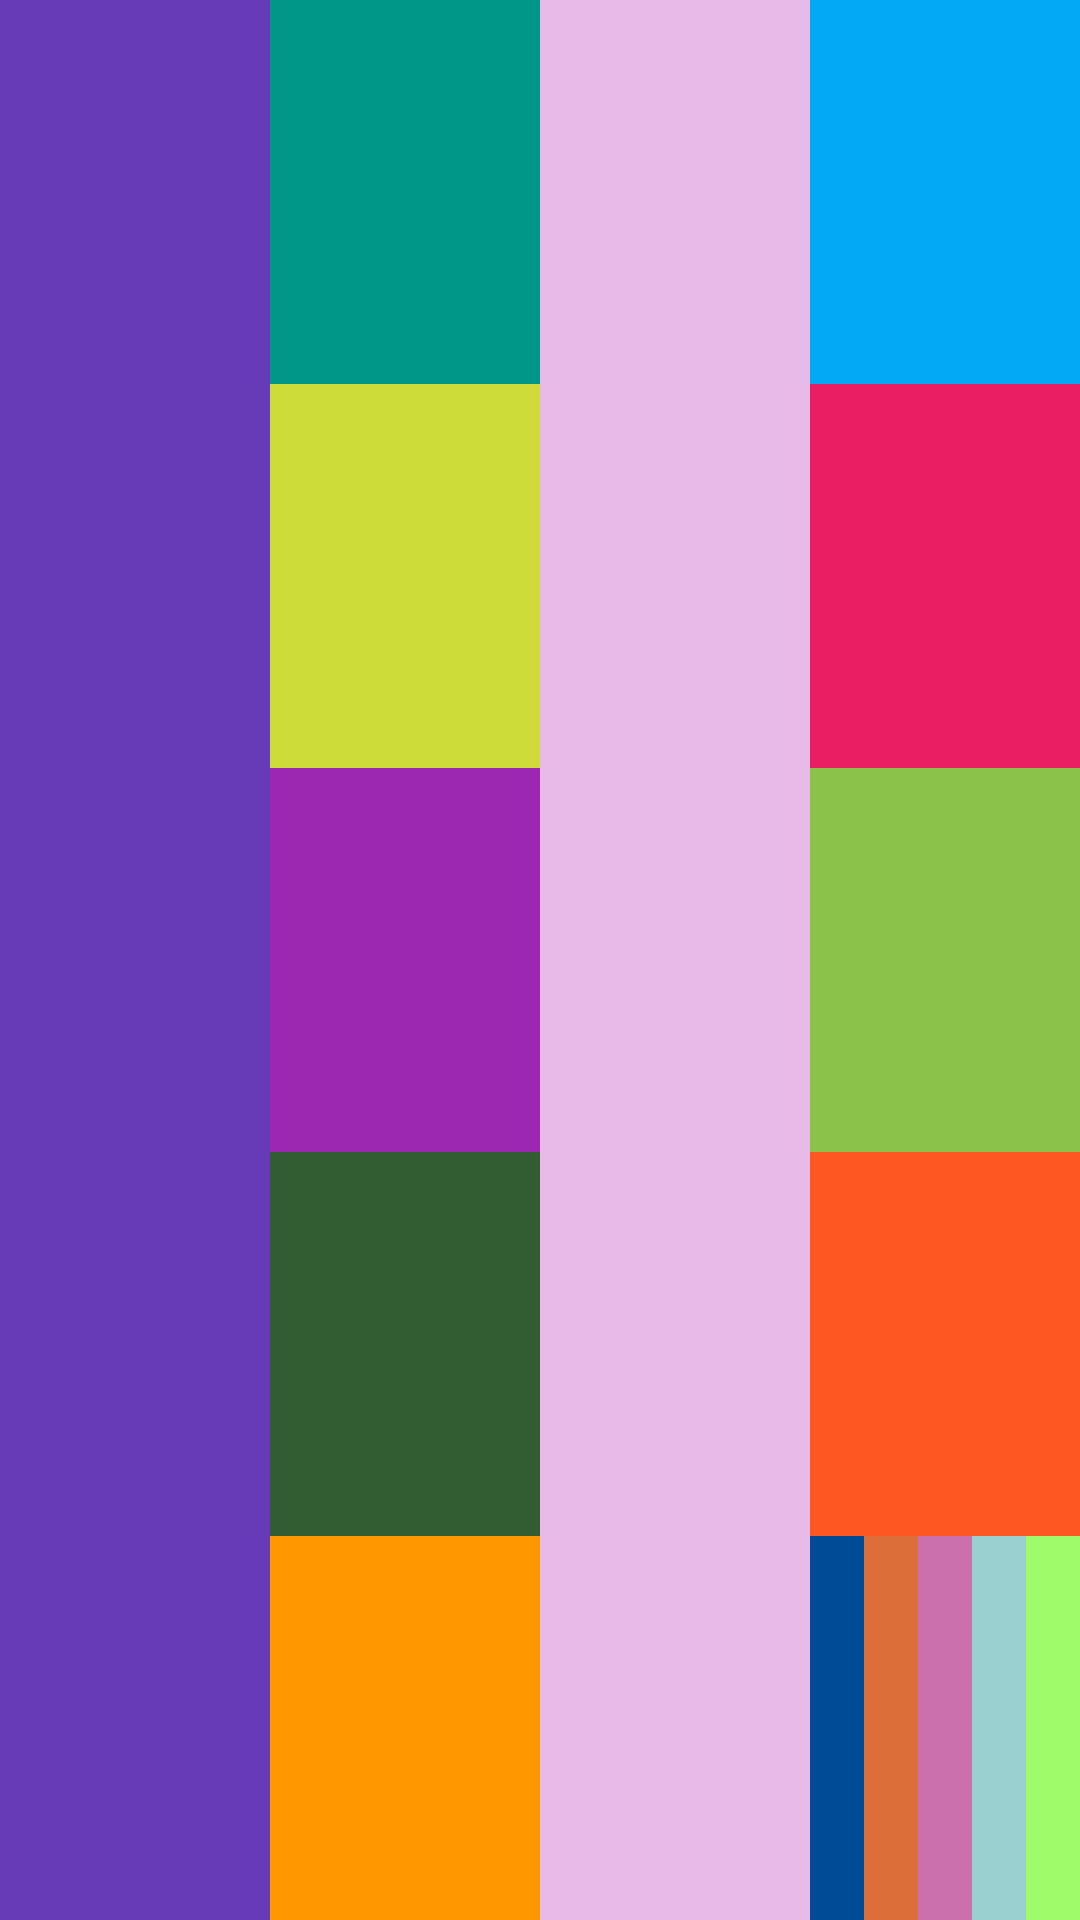

The Android layout XML behind this screen, and the referenced resources:
<!-- AndroidManifest.xml: application theme Theme.Perfz -->
<!-- res/layout/linear_layout.xml -->
<?xml version="1.0" encoding="utf-8"?>
<LinearLayout xmlns:android="http://schemas.android.com/apk/res/android"
    android:layout_width="match_parent"
    android:layout_height="match_parent"
    android:orientation="horizontal">

    <View
        android:layout_width="match_parent"
        android:layout_height="match_parent"
        android:layout_weight="1"
        android:background="#673AB7" />

    <LinearLayout
        android:layout_width="match_parent"
        android:layout_height="match_parent"
        android:layout_weight="1"
        android:orientation="vertical">

        <View
            android:layout_width="match_parent"
            android:layout_height="match_parent"
            android:layout_weight="1"
            android:background="#009688" />

        <View
            android:layout_width="match_parent"
            android:layout_height="match_parent"
            android:layout_weight="1"
            android:background="#CDDC39" />

        <View
            android:layout_width="match_parent"
            android:layout_height="match_parent"
            android:layout_weight="1"
            android:background="#9C27B0" />

        <View
            android:layout_width="match_parent"
            android:layout_height="match_parent"
            android:layout_weight="1"
            android:background="#325D33" />

        <View
            android:layout_width="match_parent"
            android:layout_height="match_parent"
            android:layout_weight="1"
            android:background="#FF9800" />

    </LinearLayout>

    <View
        android:layout_width="match_parent"
        android:layout_height="match_parent"
        android:layout_weight="1"
        android:background="#4BB027AE" />

    <LinearLayout
        android:layout_width="match_parent"
        android:layout_height="match_parent"
        android:layout_weight="1"
        android:orientation="vertical">

        <View
            android:layout_width="match_parent"
            android:layout_height="match_parent"
            android:layout_weight="1"
            android:background="#03A9F4" />

        <View
            android:layout_width="match_parent"
            android:layout_height="match_parent"
            android:layout_weight="1"
            android:background="#E91E63" />

        <View
            android:layout_width="match_parent"
            android:layout_height="match_parent"
            android:layout_weight="1"
            android:background="#8BC34A" />

        <View
            android:layout_width="match_parent"
            android:layout_height="match_parent"
            android:layout_weight="1"
            android:background="#FF5722" />

        <LinearLayout
            android:layout_width="match_parent"
            android:layout_height="match_parent"
            android:layout_weight="1"
            android:orientation="horizontal">

            <View
                android:layout_width="match_parent"
                android:layout_height="match_parent"
                android:layout_weight="1"
                android:background="#004B96" />

            <View
                android:layout_width="match_parent"
                android:layout_height="match_parent"
                android:layout_weight="1"
                android:background="#DC6F39" />

            <View
                android:layout_width="match_parent"
                android:layout_height="match_parent"
                android:layout_weight="1"
                android:background="#A5B02780" />

            <View
                android:layout_width="match_parent"
                android:layout_height="match_parent"
                android:layout_weight="1"
                android:background="#65009688" />

            <View
                android:layout_width="match_parent"
                android:layout_height="match_parent"
                android:layout_weight="1"
                android:background="#955EFF00" />

        </LinearLayout>

    </LinearLayout>

</LinearLayout>
<!-- resources referenced by this layout -->
<resources>
  <style name="Theme.Perfz" parent="Base.Theme.Perfz" />
  <style name="Base.Theme.Perfz" parent="Theme.Material3.DayNight.NoActionBar">
          
          
      </style>
</resources>
